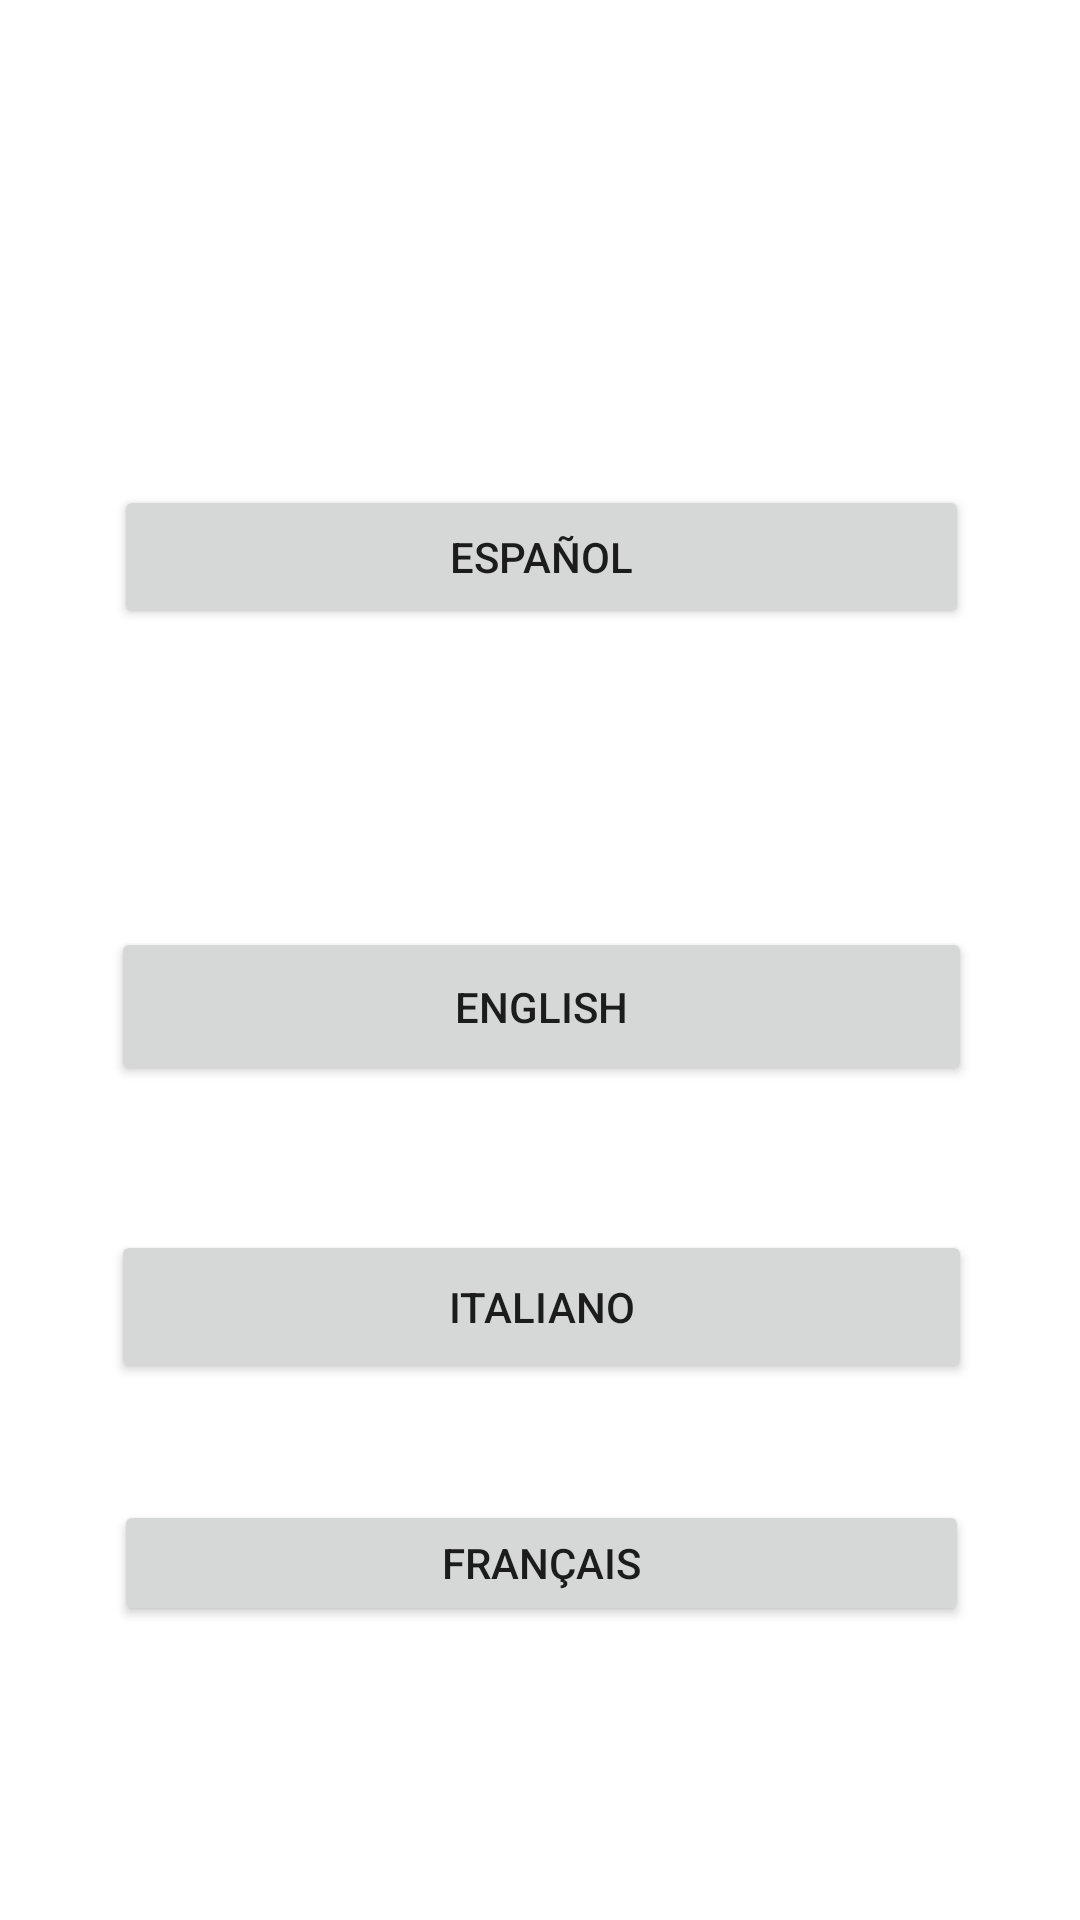

Android layout source for this screen:
<!-- AndroidManifest.xml: application theme AppTheme -->
<!-- res/layout/idioma.xml -->
<?xml version="1.0" encoding="utf-8"?>
<android.support.constraint.ConstraintLayout
    xmlns:android="http://schemas.android.com/apk/res/android"
    xmlns:app="http://schemas.android.com/apk/res-auto"
    xmlns:tools="http://schemas.android.com/tools"
    android:layout_width="match_parent"
    android:layout_height="match_parent">

    <Button
        android:id="@+id/Espaniol"
        android:layout_width="285dp"
        android:layout_height="48dp"
        android:layout_marginBottom="35dp"
        android:layout_marginEnd="49dp"
        android:layout_marginStart="50dp"
        android:layout_marginTop="97dp"
        android:text="Español"
        app:layout_constraintBottom_toTopOf="@+id/Ingles"
        app:layout_constraintEnd_toEndOf="parent"
        app:layout_constraintStart_toStartOf="parent"
        app:layout_constraintTop_toTopOf="parent" />

    <Button
        android:id="@+id/Ingles"
        android:layout_width="287dp"
        android:layout_height="53dp"
        android:layout_marginBottom="48dp"
        android:layout_marginEnd="48dp"
        android:layout_marginStart="49dp"
        android:text="English"
        app:layout_constraintBottom_toTopOf="@+id/Italiano"
        app:layout_constraintEnd_toEndOf="parent"
        app:layout_constraintStart_toStartOf="parent" />

    <Button
        android:id="@+id/Italiano"
        android:layout_width="287dp"
        android:layout_height="51dp"
        android:layout_marginBottom="39dp"
        android:layout_marginEnd="48dp"
        android:layout_marginStart="49dp"
        android:text="Italiano"
        app:layout_constraintBottom_toTopOf="@+id/Frances"
        app:layout_constraintEnd_toEndOf="parent"
        app:layout_constraintStart_toStartOf="parent" />

    <Button
        android:id="@+id/Frances"
        android:layout_width="285dp"
        android:layout_height="42dp"
        android:layout_marginBottom="98dp"
        android:layout_marginEnd="49dp"
        android:layout_marginStart="50dp"
        android:text="Français"
        app:layout_constraintBottom_toBottomOf="parent"
        app:layout_constraintEnd_toEndOf="parent"
        app:layout_constraintStart_toStartOf="parent" />
</android.support.constraint.ConstraintLayout>
<!-- resources referenced by this layout -->
<resources>

</resources>
